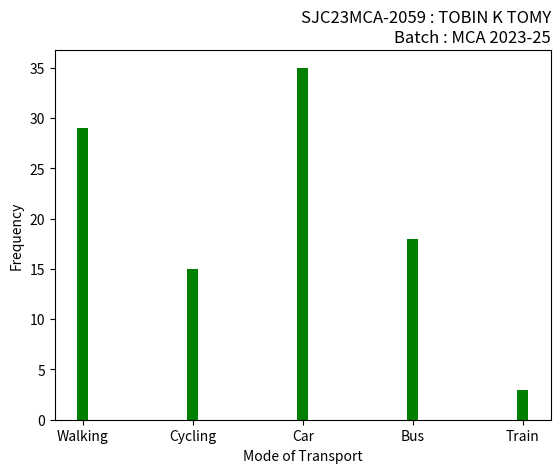

Reproduce this figure in Python.
import matplotlib.pyplot as plt
import numpy as np
mode_transport = np.array(['Walking', 'Cycling', 'Car', 'Bus', 'Train'])
feq = np.array([29, 15, 35, 18, 3])
plt.xlabel('Mode of Transport')
plt.ylabel('Frequency')
plt.title('SJC23MCA-2059 : TOBIN K TOMY\nBatch : MCA 2023-25', loc='right')
plt.bar(mode_transport, feq, width=0.1, color='green')
plt.show()